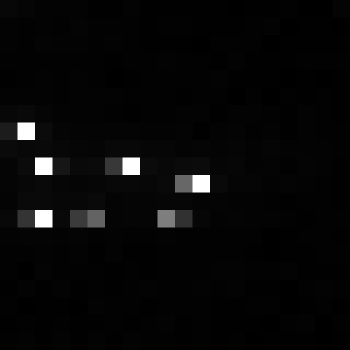

Data behind this chart, as committed beside it:
, xmin, ymin, lat, lon, area, perimeter, max_nanowatts, min_nanowatts, moonlight_illumination, clear_sky_confidence, mean_nanowatts
0, 826, 3981, -5.469, -5.469, 2.0, 0.0, 182.4, 0.0, 11.87, 0.0, 3.398
